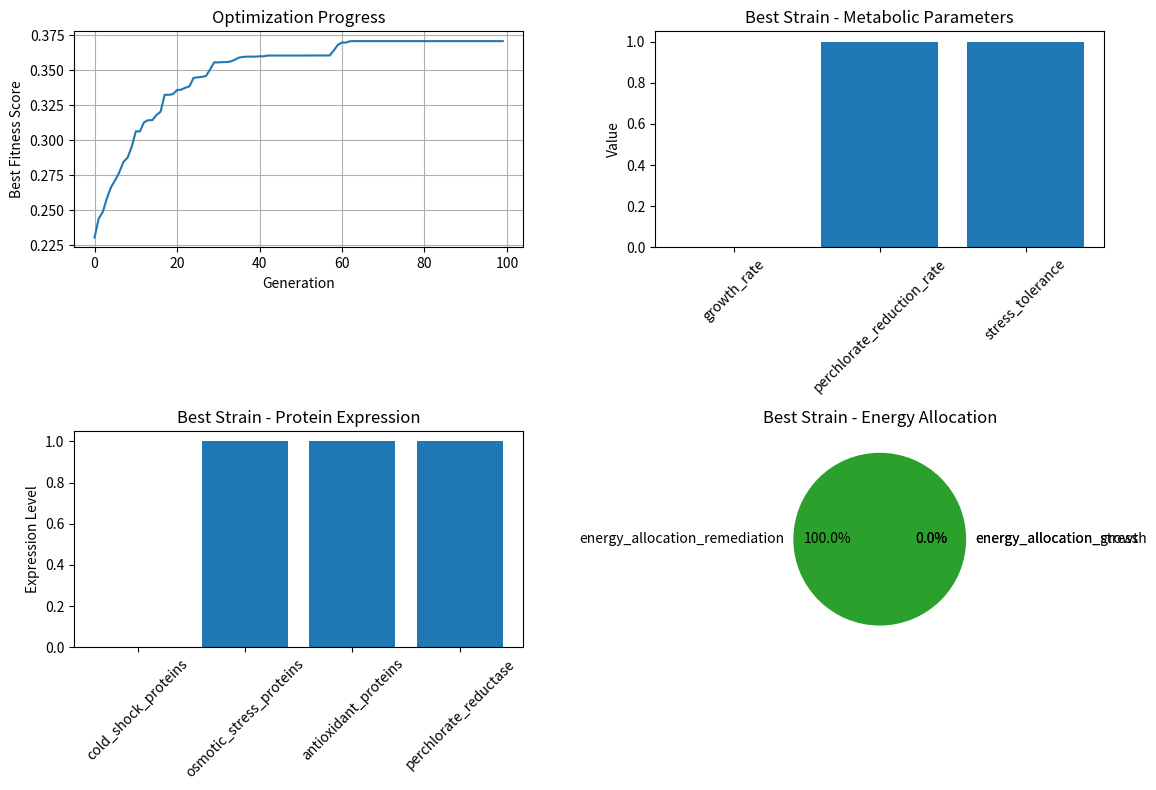

Write Python code to recreate this figure. (Note: this script raises an exception after producing the figure.)
"""
Strain Optimizer using Genetic Algorithms
Optimizes B. subtilis performance for Mars environmental conditions
"""

import numpy as np
import pandas as pd
from typing import Dict, List, Tuple, Optional, Callable
import matplotlib.pyplot as plt
from dataclasses import dataclass
import logging
import json
from copy import deepcopy
import random

# Configure logging
logging.basicConfig(level=logging.INFO)
logger = logging.getLogger(__name__)


@dataclass
class StrainGenome:
    """Represents a B. subtilis strain genome for optimization"""

    # Metabolic parameters
    growth_rate: float = 0.5  # Doubling time (hours)
    perchlorate_reduction_rate: float = 0.3  # Reduction efficiency
    stress_tolerance: float = 0.5  # Overall stress resistance

    # Protein expression levels (0-1)
    cold_shock_proteins: float = 0.5
    osmotic_stress_proteins: float = 0.5
    antioxidant_proteins: float = 0.5
    perchlorate_reductase: float = 0.5

    # Metabolic pathway efficiencies
    glycolysis_efficiency: float = 0.5
    tca_cycle_efficiency: float = 0.5
    oxidative_phosphorylation: float = 0.5

    # Resource allocation
    energy_allocation_growth: float = 0.33
    energy_allocation_stress: float = 0.33
    energy_allocation_remediation: float = 0.34

    def mutate(self, mutation_rate: float = 0.1) -> "StrainGenome":
        """Create a mutated copy of the genome"""
        mutated = deepcopy(self)

        for field in mutated.__dataclass_fields__:
            if random.random() < mutation_rate:
                current_value = getattr(mutated, field)

                # Add Gaussian noise
                noise = np.random.normal(0, 0.1)
                new_value = current_value + noise

                # Clamp to valid range [0, 1]
                new_value = np.clip(new_value, 0.0, 1.0)
                setattr(mutated, field, new_value)

        return mutated

    def crossover(self, other: "StrainGenome") -> Tuple["StrainGenome", "StrainGenome"]:
        """Perform crossover between two genomes"""
        child1 = deepcopy(self)
        child2 = deepcopy(other)

        # Random crossover points
        fields = list(self.__dataclass_fields__.keys())
        crossover_point = random.randint(1, len(fields) - 1)

        for i, field in enumerate(fields):
            if i < crossover_point:
                # Swap values
                temp = getattr(child1, field)
                setattr(child1, field, getattr(child2, field))
                setattr(child2, field, temp)

        return child1, child2

    def to_dict(self) -> Dict[str, float]:
        """Convert genome to dictionary"""
        return {field: getattr(self, field) for field in self.__dataclass_fields__}

    @classmethod
    def from_dict(cls, data: Dict[str, float]) -> "StrainGenome":
        """Create genome from dictionary"""
        return cls(**data)


class StrainOptimizer:
    """
    Genetic algorithm optimizer for B. subtilis strain performance
    """

    def __init__(
        self,
        population_size: int = 100,
        mutation_rate: float = 0.1,
        crossover_rate: float = 0.8,
        elite_size: int = 10,
    ):
        self.population_size = population_size
        self.mutation_rate = mutation_rate
        self.crossover_rate = crossover_rate
        self.elite_size = elite_size
        self.population = []
        self.fitness_history = []
        self.best_genome = None
        self.best_fitness = -np.inf

    def initialize_population(self) -> None:
        """Initialize random population of strain genomes"""
        self.population = []

        for _ in range(self.population_size):
            genome = StrainGenome(
                growth_rate=np.random.uniform(0.1, 1.0),
                perchlorate_reduction_rate=np.random.uniform(0.1, 1.0),
                stress_tolerance=np.random.uniform(0.1, 1.0),
                cold_shock_proteins=np.random.uniform(0.0, 1.0),
                osmotic_stress_proteins=np.random.uniform(0.0, 1.0),
                antioxidant_proteins=np.random.uniform(0.0, 1.0),
                perchlorate_reductase=np.random.uniform(0.0, 1.0),
                glycolysis_efficiency=np.random.uniform(0.3, 1.0),
                tca_cycle_efficiency=np.random.uniform(0.3, 1.0),
                oxidative_phosphorylation=np.random.uniform(0.3, 1.0),
                energy_allocation_growth=np.random.uniform(0.2, 0.5),
                energy_allocation_stress=np.random.uniform(0.2, 0.5),
                energy_allocation_remediation=np.random.uniform(0.2, 0.5),
            )
            self.population.append(genome)

    def calculate_fitness(
        self, genome: StrainGenome, environment_conditions: Dict[str, float]
    ) -> float:
        """
        Calculate fitness score for a strain genome under given conditions

        Args:
            genome: Strain genome to evaluate
            environment_conditions: Mars environmental conditions

        Returns:
            Fitness score (higher is better)
        """
        # Extract environmental factors
        temperature = environment_conditions.get("temperature_c", -63.0)
        pressure = environment_conditions.get("pressure_kpa", 0.6)
        uv_intensity = environment_conditions.get("uv_intensity", 1.5)
        water_activity = environment_conditions.get("water_activity", 0.3)
        perchlorate_concentration = environment_conditions.get(
            "perchlorate_concentration", 0.007
        )

        # Calculate stress factors
        temp_stress = abs(temperature - 30.0) / 50.0  # Optimal temp: 30°C
        pressure_stress = 1 - (pressure / 101.325)
        uv_stress = uv_intensity / 2.0
        water_stress = 1 - water_activity
        perchlorate_stress = perchlorate_concentration / 0.01

        # Calculate performance components
        # 1. Growth performance
        growth_performance = (
            genome.growth_rate
            * genome.glycolysis_efficiency
            * genome.energy_allocation_growth
            * (1 - temp_stress)
            * (1 - water_stress)
        )

        # 2. Stress tolerance
        stress_tolerance = (
            genome.stress_tolerance
            * (
                genome.cold_shock_proteins * (1 - temp_stress)
                + genome.osmotic_stress_proteins * (1 - water_stress)
                + genome.antioxidant_proteins * (1 - uv_stress)
            )
            / 3
        )

        # 3. Perchlorate remediation
        remediation_performance = (
            genome.perchlorate_reduction_rate
            * genome.perchlorate_reductase
            * genome.energy_allocation_remediation
            * (1 - perchlorate_stress)
        )

        # 4. Metabolic efficiency
        metabolic_efficiency = (
            genome.glycolysis_efficiency * 0.4
            + genome.tca_cycle_efficiency * 0.3
            + genome.oxidative_phosphorylation * 0.3
        )

        # 5. Energy balance constraint
        energy_balance = 1.0 - abs(
            genome.energy_allocation_growth
            + genome.energy_allocation_stress
            + genome.energy_allocation_remediation
            - 1.0
        )

        # Combined fitness score
        fitness = (
            growth_performance * 0.25
            + stress_tolerance * 0.25
            + remediation_performance * 0.25
            + metabolic_efficiency * 0.15
            + energy_balance * 0.10
        )

        return max(0.0, fitness)

    def evaluate_population(
        self, environment_conditions: Dict[str, float]
    ) -> List[Tuple[StrainGenome, float]]:
        """
        Evaluate fitness for entire population

        Args:
            environment_conditions: Mars environmental conditions

        Returns:
            List of (genome, fitness) tuples sorted by fitness
        """
        fitness_scores = []

        for genome in self.population:
            fitness = self.calculate_fitness(genome, environment_conditions)
            fitness_scores.append((genome, fitness))

        # Sort by fitness (descending)
        fitness_scores.sort(key=lambda x: x[1], reverse=True)

        return fitness_scores

    def select_parents(
        self, fitness_scores: List[Tuple[StrainGenome, float]]
    ) -> List[StrainGenome]:
        """
        Select parents for next generation using tournament selection

        Args:
            fitness_scores: List of (genome, fitness) tuples

        Returns:
            List of selected parent genomes
        """
        parents = []

        # Keep elite individuals
        elite = [genome for genome, _ in fitness_scores[: self.elite_size]]
        parents.extend(elite)

        # Tournament selection for remaining parents
        tournament_size = 5

        while len(parents) < self.population_size:
            # Select tournament participants
            tournament = random.sample(fitness_scores, tournament_size)
            winner = max(tournament, key=lambda x: x[1])
            parents.append(winner[0])

        return parents

    def create_next_generation(self, parents: List[StrainGenome]) -> None:
        """
        Create next generation through crossover and mutation

        Args:
            parents: List of parent genomes
        """
        new_population = []

        # Keep elite individuals
        new_population.extend(parents[: self.elite_size])

        # Create offspring through crossover and mutation
        while len(new_population) < self.population_size:
            if random.random() < self.crossover_rate and len(parents) >= 2:
                # Crossover
                parent1, parent2 = random.sample(parents, 2)
                child1, child2 = parent1.crossover(parent2)

                # Mutate children
                child1 = child1.mutate(self.mutation_rate)
                child2 = child2.mutate(self.mutation_rate)

                new_population.extend([child1, child2])
            else:
                # Mutation only
                parent = random.choice(parents)
                child = parent.mutate(self.mutation_rate)
                new_population.append(child)

        # Ensure population size
        self.population = new_population[: self.population_size]

    def optimize(
        self, environment_conditions: Dict[str, float], generations: int = 100
    ) -> Tuple[StrainGenome, List[float]]:
        """
        Run genetic algorithm optimization

        Args:
            environment_conditions: Mars environmental conditions
            generations: Number of generations to run

        Returns:
            Tuple of (best genome, fitness history)
        """
        logger.info(f"Starting optimization for {generations} generations...")

        # Initialize population
        self.initialize_population()

        # Track best fitness
        best_fitness_history = []

        for generation in range(generations):
            # Evaluate population
            fitness_scores = self.evaluate_population(environment_conditions)

            # Track best fitness
            best_fitness = fitness_scores[0][1]
            best_fitness_history.append(best_fitness)

            # Update best genome
            if best_fitness > self.best_fitness:
                self.best_fitness = best_fitness
                self.best_genome = fitness_scores[0][0]

            # Log progress
            if generation % 10 == 0:
                avg_fitness = np.mean([f for _, f in fitness_scores])
                logger.info(
                    f"Generation {generation}: Best={best_fitness:.4f}, Avg={avg_fitness:.4f}"
                )

            # Select parents
            parents = self.select_parents(fitness_scores)

            # Create next generation
            self.create_next_generation(parents)

        logger.info(f"Optimization complete. Best fitness: {self.best_fitness:.4f}")
        return self.best_genome, best_fitness_history

    def plot_optimization_progress(
        self, fitness_history: List[float], save_path: Optional[str] = None
    ) -> None:
        """
        Plot optimization progress

        Args:
            fitness_history: List of best fitness scores per generation
            save_path: Optional path to save the plot
        """
        plt.figure(figsize=(12, 8))

        # Plot fitness history
        plt.subplot(2, 2, 1)
        plt.plot(fitness_history)
        plt.title("Optimization Progress")
        plt.xlabel("Generation")
        plt.ylabel("Best Fitness Score")
        plt.grid(True)

        # Plot best genome characteristics
        if self.best_genome:
            genome_dict = self.best_genome.to_dict()

            # Metabolic parameters
            plt.subplot(2, 2, 2)
            metabolic_params = [
                "growth_rate",
                "perchlorate_reduction_rate",
                "stress_tolerance",
            ]
            values = [genome_dict[param] for param in metabolic_params]
            plt.bar(metabolic_params, values)
            plt.title("Best Strain - Metabolic Parameters")
            plt.ylabel("Value")
            plt.xticks(rotation=45)

            # Protein expression
            plt.subplot(2, 2, 3)
            protein_params = [
                "cold_shock_proteins",
                "osmotic_stress_proteins",
                "antioxidant_proteins",
                "perchlorate_reductase",
            ]
            values = [genome_dict[param] for param in protein_params]
            plt.bar(protein_params, values)
            plt.title("Best Strain - Protein Expression")
            plt.ylabel("Expression Level")
            plt.xticks(rotation=45)

            # Energy allocation
            plt.subplot(2, 2, 4)
            energy_params = [
                "energy_allocation_growth",
                "energy_allocation_stress",
                "energy_allocation_remediation",
            ]
            values = [genome_dict[param] for param in energy_params]
            plt.pie(values, labels=energy_params, autopct="%1.1f%%")
            plt.title("Best Strain - Energy Allocation")

        plt.tight_layout()

        if save_path:
            plt.savefig(save_path, dpi=300, bbox_inches="tight")
        plt.show()

    def save_optimization_results(self, filepath: str) -> None:
        """
        Save optimization results to file

        Args:
            filepath: Path to save results
        """
        if self.best_genome:
            results = {
                "best_genome": self.best_genome.to_dict(),
                "best_fitness": self.best_fitness,
                "fitness_history": self.fitness_history,
            }

            with open(filepath, "w") as f:
                json.dump(results, f, indent=2)

            logger.info(f"Optimization results saved to {filepath}")


def main():
    """Main function to demonstrate strain optimization"""

    # Define Mars environmental conditions
    mars_conditions = {
        "temperature_c": -63.0,
        "pressure_kpa": 0.6,
        "uv_intensity": 1.5,
        "water_activity": 0.3,
        "perchlorate_concentration": 0.007,
        "cosmic_radiation": 2.0,
        "relative_humidity": 5.0,
    }

    # Initialize optimizer
    optimizer = StrainOptimizer(
        population_size=100, mutation_rate=0.1, crossover_rate=0.8, elite_size=10
    )

    # Run optimization
    best_genome, fitness_history = optimizer.optimize(
        environment_conditions=mars_conditions, generations=100
    )

    # Store fitness history
    optimizer.fitness_history = fitness_history

    # Plot results
    optimizer.plot_optimization_progress(fitness_history)

    # Save results
    optimizer.save_optimization_results("data/optimization_results.json")

    # Print best strain characteristics
    print("\n=== Optimized Strain Characteristics ===")
    best_dict = best_genome.to_dict()
    for param, value in best_dict.items():
        print(f"{param}: {value:.3f}")

    print(f"\nBest Fitness Score: {optimizer.best_fitness:.4f}")


if __name__ == "__main__":
    main()
